Run: headless pygame with SDL's dummy video driver; simulated clock (each Clock.tick advances the game by its frame time, no real sleeping); random seed 0; keys injected as events and as key.get_pressed() state; no mouse input.
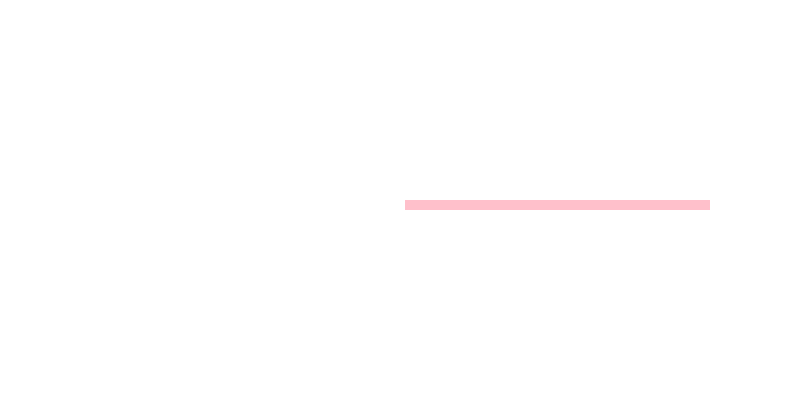
Frame 1 of 4 · flips 1–60 · no input
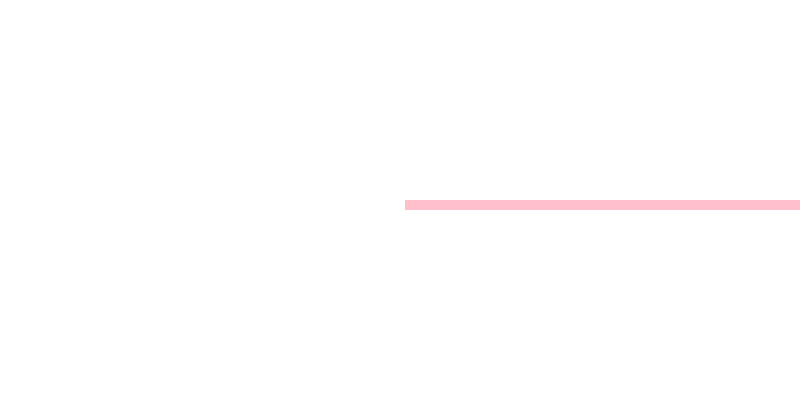
Frame 2 of 4 · flips 61–180 · tapped SPACE, RETURN · held RIGHT (→), D
Frame 3 of 4 · flips 181–300 · held DOWN (↓), S · screen unchanged from frame 2, image omitted
Frame 4 of 4 · flips 301–420 · held LEFT (←), A, UP (↑), W · screen unchanged from frame 3, image omitted

The pygame program that drew these frames:

import pygame

# starte Pygame
pygame.init()

# Bildschirm-Maße erstellen
bildschirm_breite = 800
bildschirm_höhe = 400

# Farben
SCHWARZ = (255, 255, 255)
PINK = (255, 192, 203)
GRÜN = (0, 255, 0)
ROT = (255, 0, 0)
BLAU = (0, 0, 255)

# Bildschirm mit Maßen erstellen
bildschirm = pygame.display.set_mode((bildschirm_breite, bildschirm_höhe))
bildschirm.fill(SCHWARZ)

# ein Punkt auf dem Bildschirm
punkt_breite = 10
punkt_höhe = 10

pixel_pro_tick = punkt_breite // 2

schlange_körper = pygame.Surface((punkt_breite, punkt_höhe))
schlange_körper.fill(PINK)

apfel_körper = pygame.Surface((punkt_breite, punkt_höhe))
apfel_körper.fill(ROT)

# Position der Schlange
schlange_x = bildschirm_breite // 2
schlange_y = bildschirm_höhe // 2
schlange_pos = [schlange_x, schlange_y]


RICHTUNG = "RECHTS"


# Schlange bewegen
uhr = pygame.time.Clock()

# Spiel starten
while True:
    # Events durchschauen, ob ein Event namens "Beenden" dabei ist. Wenn ja, dann beenden!
    for event in pygame.event.get():
        if event.type == pygame.QUIT:
            print("Nutzer beendet das Spiel.")
            pygame.quit()
            quit()

    # Schlange bewegt sich in RICHTUNG
    if RICHTUNG == "RECHTS":
        # Schlange bewegt sich nach recht
        schlange_x += pixel_pro_tick
        schlange_pos = [schlange_x, schlange_y]

    bildschirm.blit(schlange_körper, schlange_pos)

    # Bildschirm anzeigen
    pygame.display.flip()

    # warte 50 ms, bevor die nächste Runde passiert
    uhr.tick(50)
